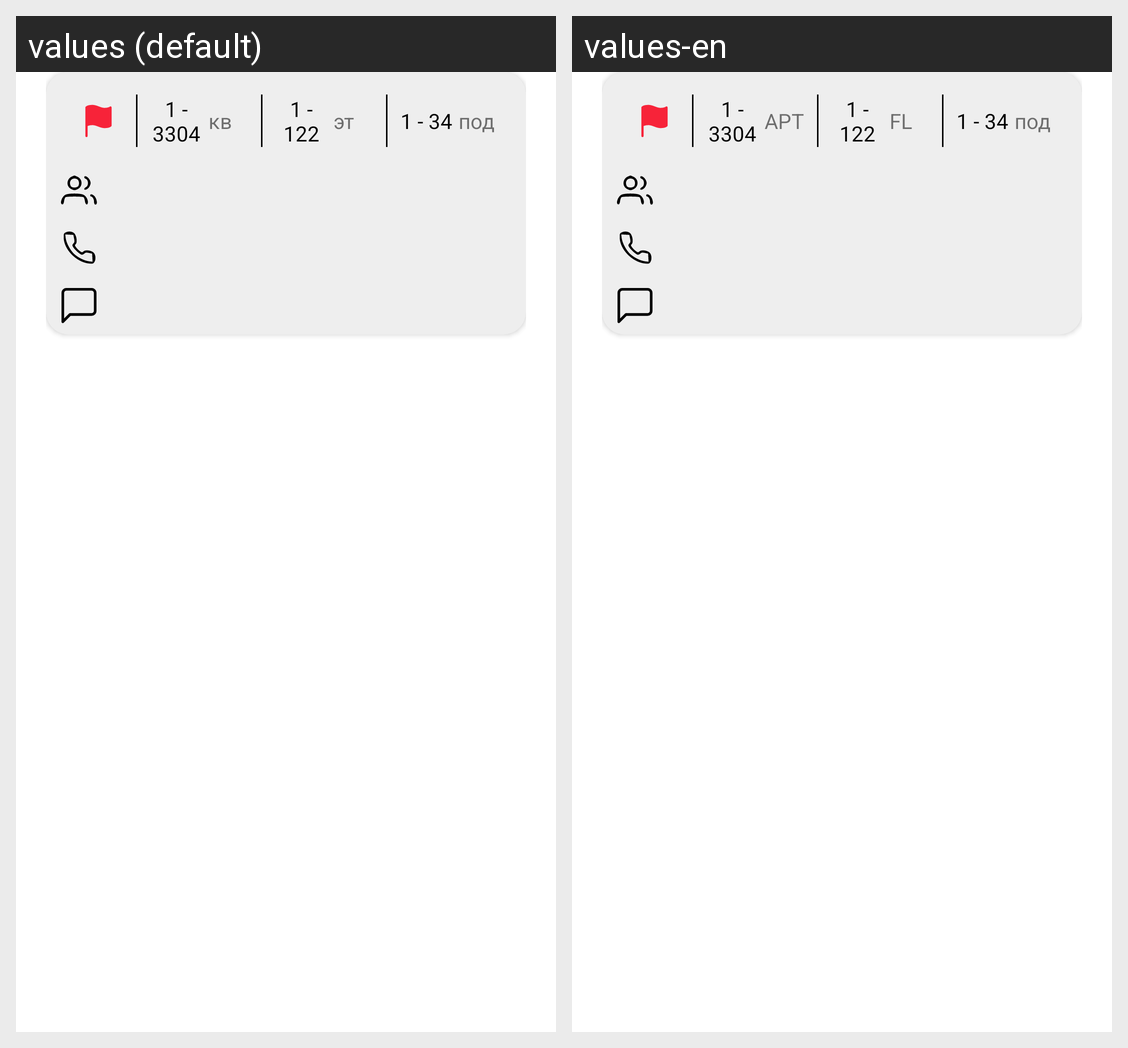

Translations of the strings shown on this Android screen, per locale in the grid:
Android screen res/layout/list_slide_item.xml rendered under 2 locales, left to right: values (default), values-en. Device: Nexus 5 (rendered at 1080×1920; each locale shown at half size, 540×960, under a caption strip naming it); theme Theme.House_analysis.
Strings drawn on this screen, with the default value and each locale's value (text and hints the layout hard-codes, and strings that could not be matched under every locale, appear in the picture but are not listed):

abbreviated_apartment
  values: кв
  values-en: APT

abbreviated_floor
  values: эт
  values-en: FL

abbreviated_entrance
  values: под
  values-en: под  [not translated; the default value is used]
